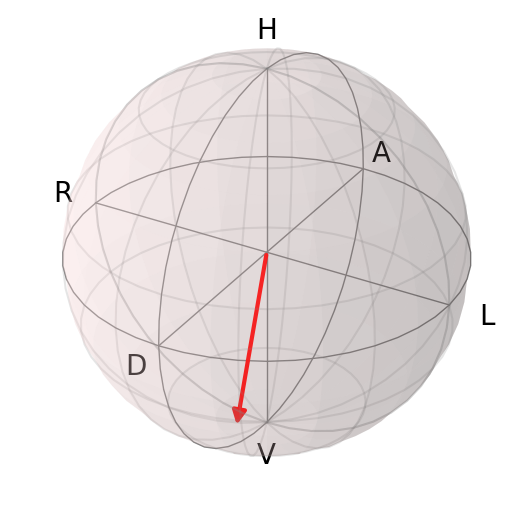

Values plotted in this chart, from the file beside it:
basis, qwp0_deg, hwp0_deg, singles_signal, singles_idler, coincidences, accidentals, hwp1_read_deg, qwp0_read_deg, hwp0_read_deg, hwp1_dev_deg, qwp0_dev_deg, hwp0_dev_deg, hwp1_dev_after_deg, qwp0_dev_after_deg, hwp0_dev_after_deg, t_start_s
H, 0.0, 0.0, 32484, 308300, 154, 3.205, 177.4, 39.4, 57.26, -0.02658, 0.0001116, 0.01949, -0.02407, 0.002623, 0.01698, 79.64
V, 0.0, 45.0, 158958, 307978, 15538, 15.67, 177.4, 39.4, 102.3, -0.02407, -0.0024, 0.01698, -0.02407, -0.0024, 0.01698, 86.0
A, 45.0, 13.36, 86059, 308272, 6715, 8.489, 177.4, 84.38, 70.59, -0.02407, -0.01747, -0.01176, -0.02407, -0.01747, -0.01176, 93.18
R, -45.0, 54.14, 101141, 309130, 8590, 10.01, , 354.4, 111.4, , -0.009933, -0.002, -0.02658, -0.007422, -0.004511, 106.8
